Photos from the image-classification dataset "data" in the GitHub repository gokul028h/sugarcane_disease. Its 6 classes are: bacterial blights, healthy, mosaic, red rot, rust, yellow.

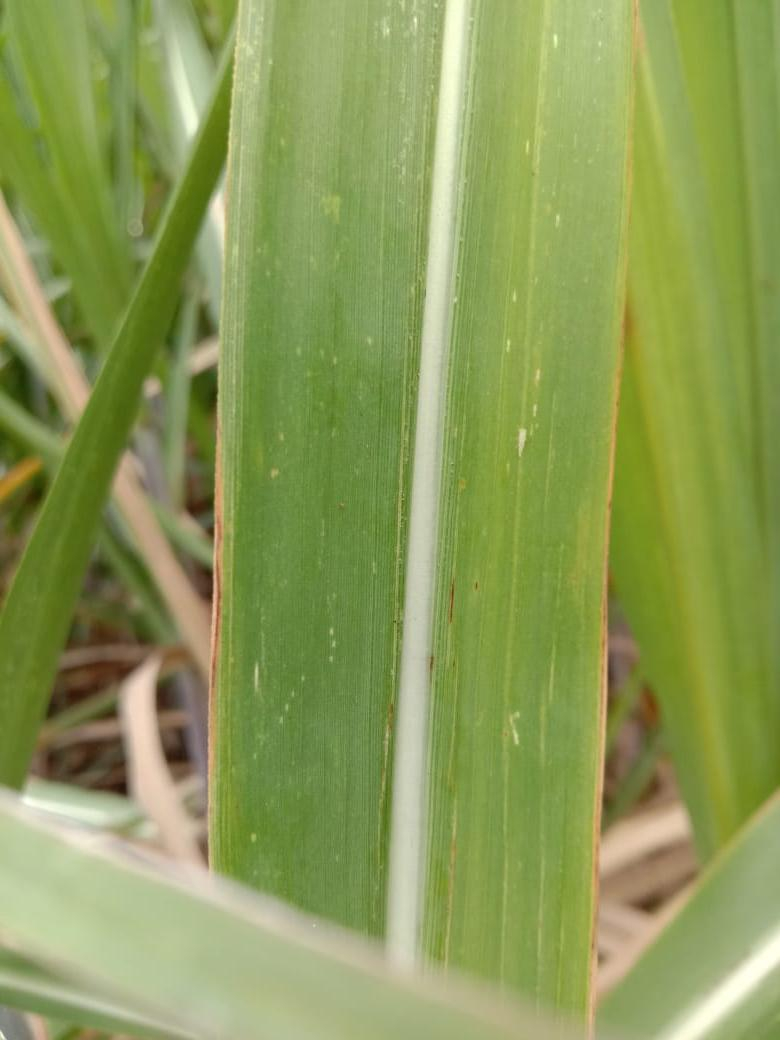
Label: mosaic

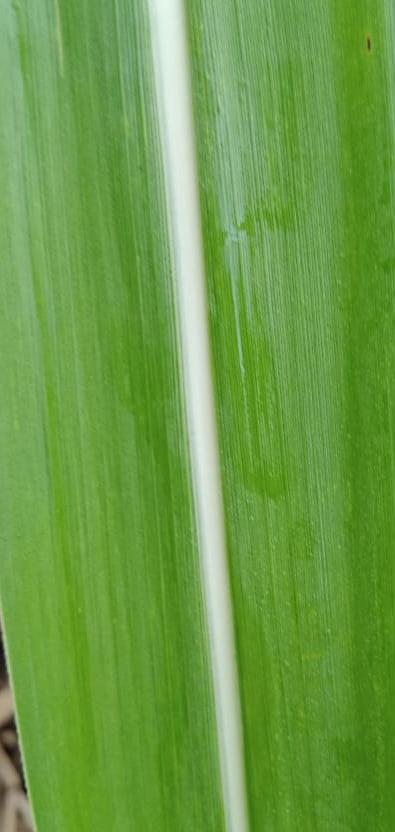
Label: healthy

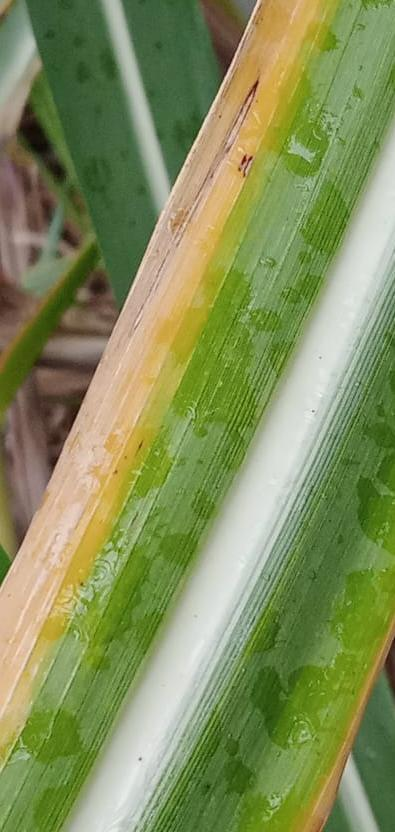
Label: yellow

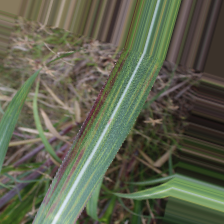
Label: bacterial blights

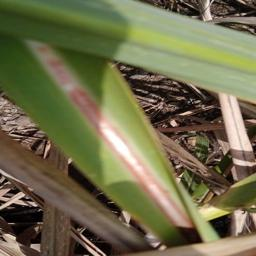
Label: red rot

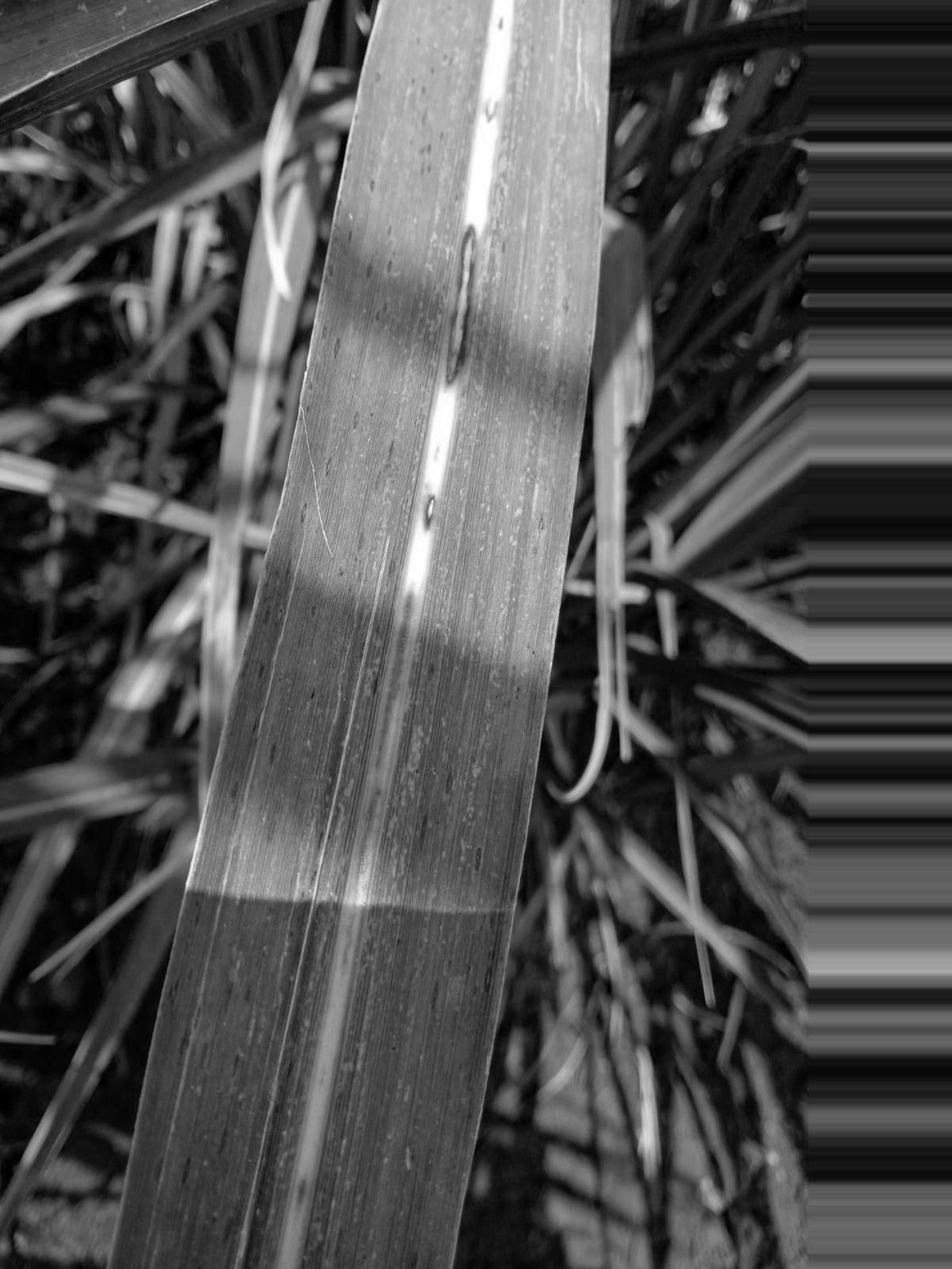
Label: rust
